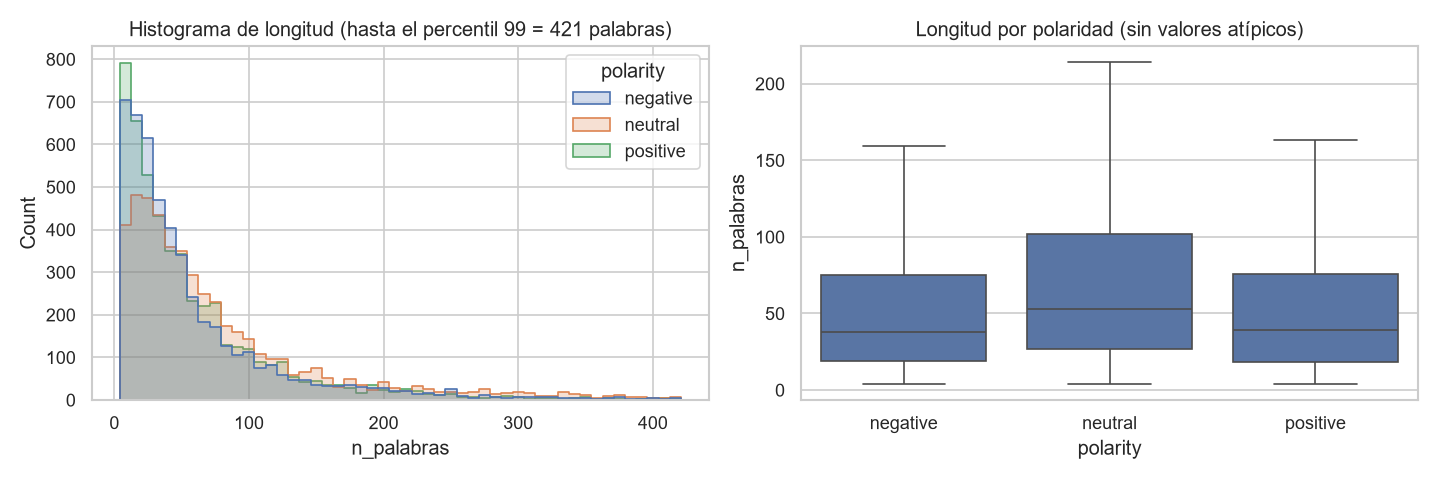

Values plotted in this chart, from the file beside it:
polarity, count, mean, std, min, 25%, 50%, 75%, max
negative, 4947, 65.2, 88.1, 4.0, 19.0, 38.0, 75.0, 1336
neutral, 4952, 87.0, 112.4, 4.0, 27.0, 53.0, 102.0, 1797
positive, 4927, 59.3, 63.6, 4.0, 18.0, 39.0, 76.0, 715.0
total, 14826, 70.5, 91.1, 4.0, 20.0, 43.0, 84.0, 1797
